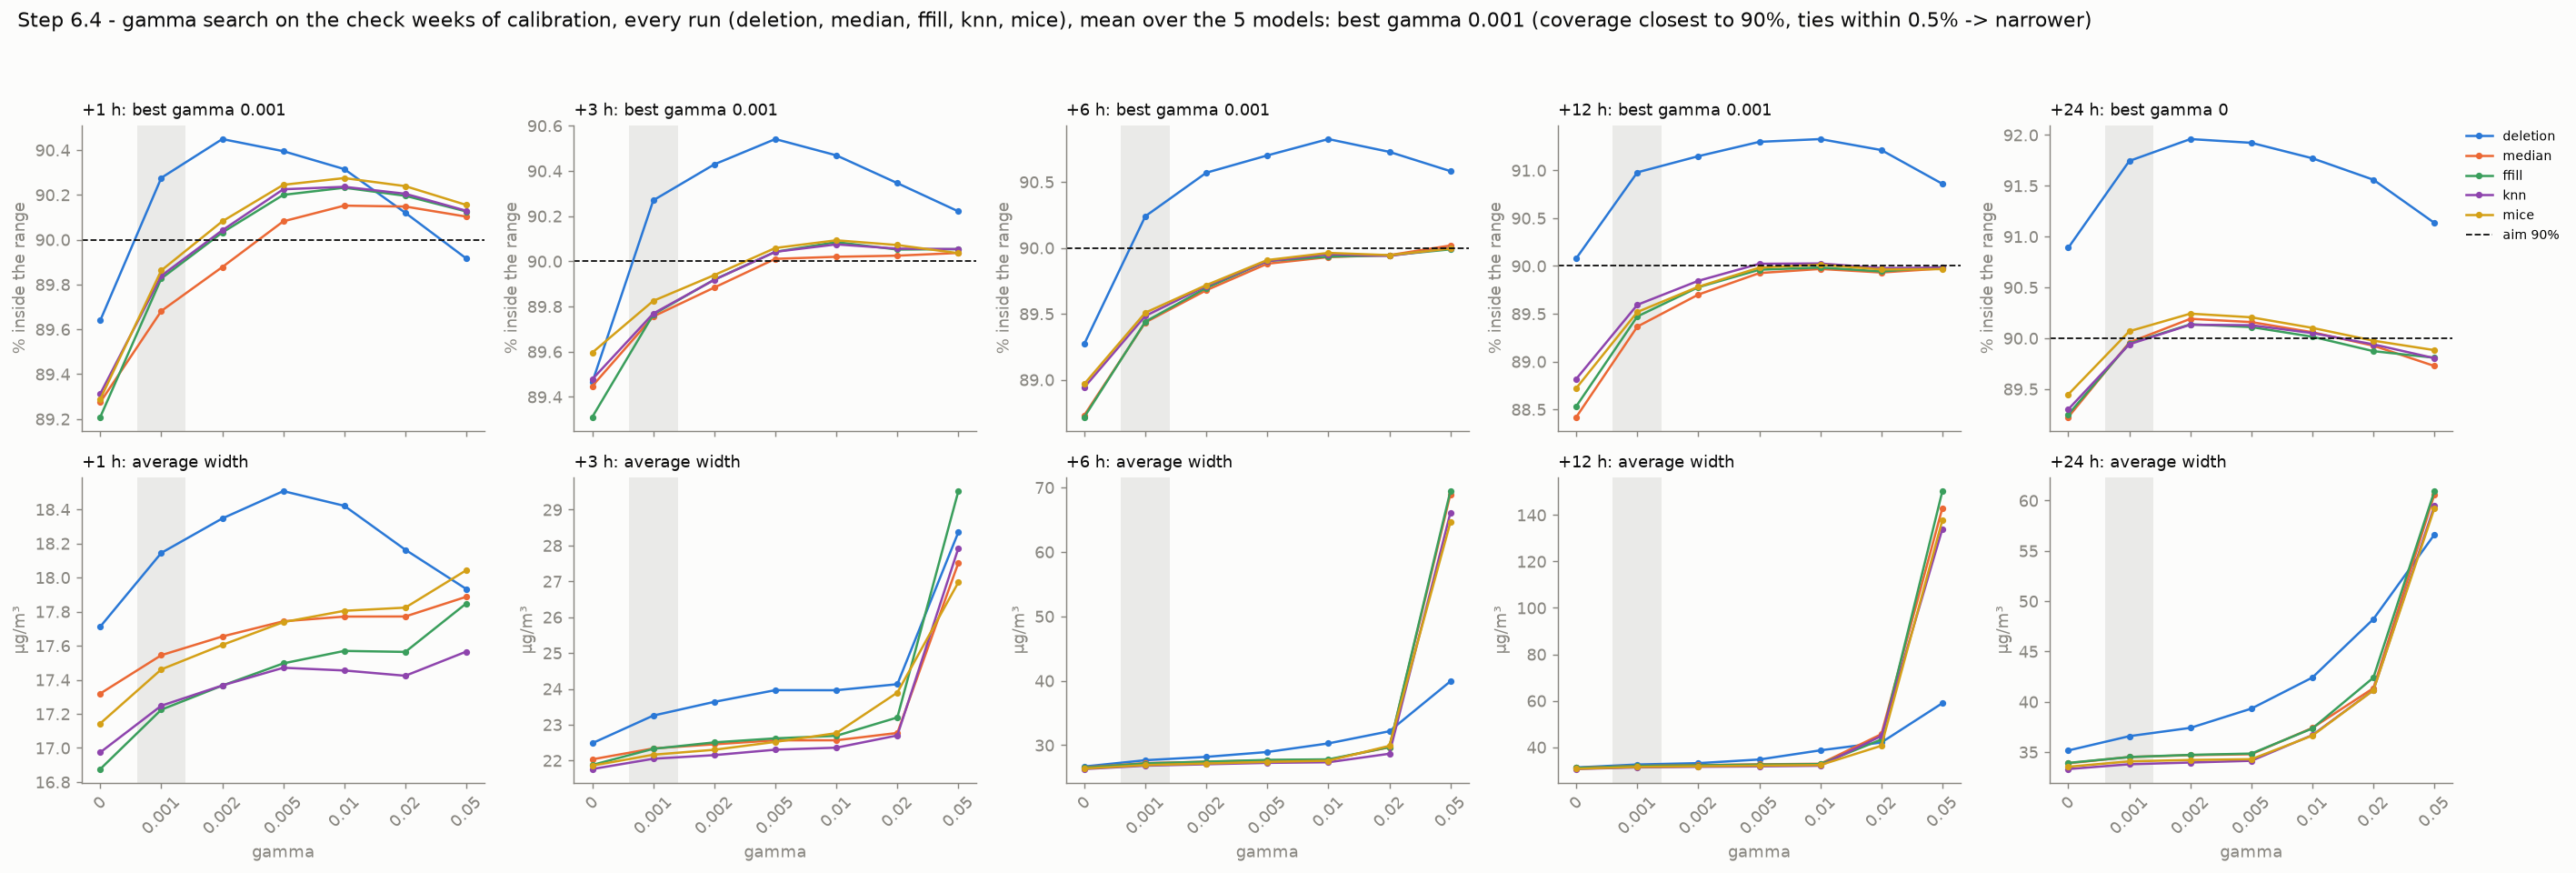

The data file committed next to this chart (first rows):
model, gamma, target, horizon, coverage, width, method
gru, 0.0, PM2.5, 1, 0.9304, 10.44, deletion
gru, 0.0, PM2.5, 3, 0.9242, 15.48, deletion
gru, 0.0, PM2.5, 6, 0.9309, 18.8, deletion
gru, 0.0, PM2.5, 12, 0.9366, 22.41, deletion
gru, 0.0, PM2.5, 24, 0.9348, 25.42, deletion
gru, 0.0, PM10, 1, 0.8626, 16.21, deletion
gru, 0.0, PM10, 3, 0.8958, 24.25, deletion
gru, 0.0, PM10, 6, 0.8763, 30.68, deletion
gru, 0.0, PM10, 12, 0.8728, 36.51, deletion
gru, 0.0, PM10, 24, 0.8879, 41.67, deletion
gru, 0.001, PM2.5, 1, 0.9176, 9.943, deletion
gru, 0.001, PM2.5, 3, 0.9122, 14.95, deletion
gru, 0.001, PM2.5, 6, 0.9136, 18.03, deletion
gru, 0.001, PM2.5, 12, 0.9277, 21.64, deletion
gru, 0.001, PM2.5, 24, 0.9251, 24.97, deletion
gru, 0.001, PM10, 1, 0.8879, 17.15, deletion
gru, 0.001, PM10, 3, 0.9047, 24.98, deletion
gru, 0.001, PM10, 6, 0.8972, 32.13, deletion
gru, 0.001, PM10, 12, 0.8998, 38.82, deletion
gru, 0.001, PM10, 24, 0.9087, 44.14, deletion
gru, 0.002, PM2.5, 1, 0.9074, 9.779, deletion
gru, 0.002, PM2.5, 3, 0.9043, 14.64, deletion
gru, 0.002, PM2.5, 6, 0.9082, 17.65, deletion
gru, 0.002, PM2.5, 12, 0.9176, 21.23, deletion
gru, 0.002, PM2.5, 24, 0.9207, 24.74, deletion
gru, 0.002, PM10, 1, 0.8989, 17.84, deletion
gru, 0.002, PM10, 3, 0.9074, 25.45, deletion
gru, 0.002, PM10, 6, 0.9043, 32.69, deletion
gru, 0.002, PM10, 12, 0.9082, 40.09, deletion
gru, 0.002, PM10, 24, 0.9145, 45.81, deletion
gru, 0.005, PM2.5, 1, 0.898, 9.579, deletion
gru, 0.005, PM2.5, 3, 0.8985, 14.41, deletion
gru, 0.005, PM2.5, 6, 0.9034, 17.54, deletion
gru, 0.005, PM2.5, 12, 0.9105, 20.96, deletion
gru, 0.005, PM2.5, 24, 0.9162, 24.59, deletion
gru, 0.005, PM10, 1, 0.906, 18.26, deletion
gru, 0.005, PM10, 3, 0.9105, 25.7, deletion
gru, 0.005, PM10, 6, 0.9078, 33.27, deletion
gru, 0.005, PM10, 12, 0.914, 41.78, deletion
gru, 0.005, PM10, 24, 0.922, 48.98, deletion
gru, 0.01, PM2.5, 1, 0.8945, 9.548, deletion
gru, 0.01, PM2.5, 3, 0.8972, 14.39, deletion
gru, 0.01, PM2.5, 6, 0.9047, 17.5, deletion
gru, 0.01, PM2.5, 12, 0.9087, 21.2, deletion
gru, 0.01, PM2.5, 24, 0.9145, 25.48, deletion
gru, 0.01, PM10, 1, 0.9051, 17.88, deletion
gru, 0.01, PM10, 3, 0.91, 25.72, deletion
gru, 0.01, PM10, 6, 0.9082, 35.74, deletion
gru, 0.01, PM10, 12, 0.9176, 48.71, deletion
gru, 0.01, PM10, 24, 0.9242, 53.56, deletion
gru, 0.02, PM2.5, 1, 0.8936, 9.602, deletion
gru, 0.02, PM2.5, 3, 0.8967, 14.23, deletion
gru, 0.02, PM2.5, 6, 0.906, 17.6, deletion
gru, 0.02, PM2.5, 12, 0.9074, 22.57, deletion
gru, 0.02, PM2.5, 24, 0.9087, 29.54, deletion
gru, 0.02, PM10, 1, 0.9043, 17.86, deletion
gru, 0.02, PM10, 3, 0.9065, 25.01, deletion
gru, 0.02, PM10, 6, 0.9065, 39.42, deletion
gru, 0.02, PM10, 12, 0.9207, 58.11, deletion
gru, 0.02, PM10, 24, 0.9211, 57.84, deletion
... 1,690 more rows
